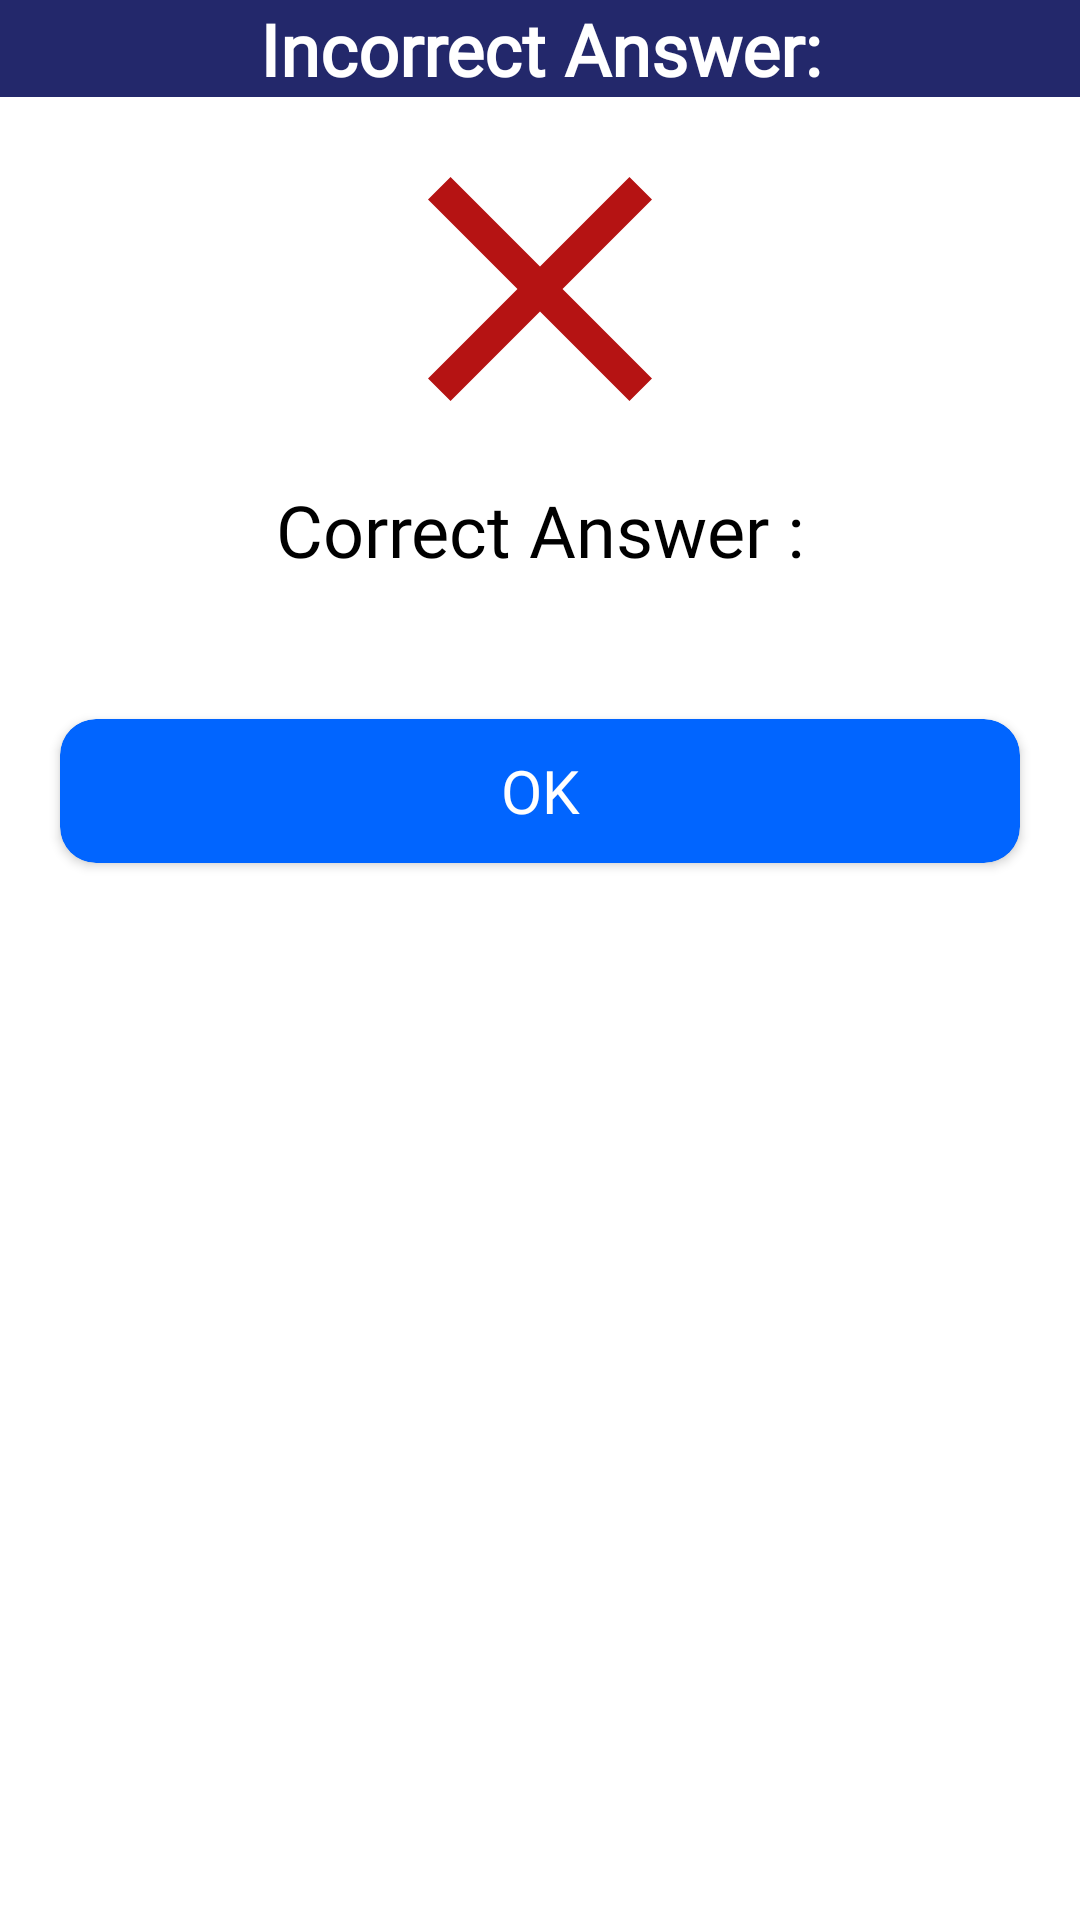

Reconstruct the res/layout file that produces this screen, plus the resources it refers to.
<!-- AndroidManifest.xml: application theme Theme.QuizApp -->
<!-- res/layout/dialog_incorrect.xml -->
<?xml version="1.0" encoding="utf-8"?>
<LinearLayout xmlns:android="http://schemas.android.com/apk/res/android"
    android:layout_width="match_parent"
    xmlns:app="http://schemas.android.com/apk/res-auto"
    android:orientation="vertical"
    android:layout_height="match_parent">
    <TextView
        android:layout_width="match_parent"
        android:layout_height="wrap_content"
        android:gravity="center"
        android:textStyle="bold"
        android:textSize="24dp"
        android:id="@+id/TextHeader"
        android:fontFamily="@font/odormeanchey"
        android:text="@string/text_incorrect"
        android:textColor="@color/white"
        android:background="@color/blue"/>

    <ImageView
        android:layout_width="128dp"
        android:layout_height="128dp"
        android:layout_gravity="center"
        android:id="@+id/IconDialog"
        android:src="@drawable/close_red"/>

    <TextView
        android:layout_width="match_parent"
        android:textAlignment="center"
        android:textColor="@color/black"
        android:textSize="24dp"
        android:fontFamily="@font/odormeanchey"
        android:layout_height="wrap_content"
        android:text="@string/text_correct"/>

    <TextView
        android:layout_width="match_parent"
        android:textAlignment="center"
        android:textColor="@color/black"
        android:textSize="20dp"
        android:fontFamily="@font/odormeanchey"
        android:id="@+id/TextAnswer"
        android:layout_height="wrap_content"
       />

    <androidx.cardview.widget.CardView
        android:layout_width="match_parent"
        android:layout_margin="20dp"
        app:cardCornerRadius="12dp"
        app:cardBackgroundColor="@color/primary"
        android:layout_height="wrap_content">
        <Button
            android:layout_width="match_parent"
            android:layout_height="wrap_content"
            android:layout_gravity="center_horizontal"
            android:id="@+id/BtnOk"
            android:text="@string/ok"
            android:fontFamily="@font/odormeanchey"
            style="@style/Widget.AppCompat.Button.Borderless"
            android:textSize="20dp"
            android:drawableRight="@drawable/arrow_right_white"
            android:textColor="@color/white"
            android:backgroundTint="@color/white"/>
    </androidx.cardview.widget.CardView>




</LinearLayout>
<!-- resources referenced by this layout -->
<resources>
  <color name="black">#FF000000</color>
  <color name="blue">#23286b</color>
  <color name="primary">#0165ff</color>
  <color name="white">#FFFFFF</color>
  <!-- drawable close_red (drawable) -->
  <vector android:height="24dp" android:tint="#B51313"
      android:viewportHeight="24" android:viewportWidth="24"
      android:width="24dp" xmlns:android="http://schemas.android.com/apk/res/android">
      <path android:fillColor="@android:color/white" android:pathData="M19,6.41L17.59,5 12,10.59 6.41,5 5,6.41 10.59,12 5,17.59 6.41,19 12,13.41 17.59,19 19,17.59 13.41,12z"/>
  </vector>
  <string name="ok">OK</string>
  <string name="text_correct">Correct Answer :</string>
  <string name="text_incorrect">Incorrect Answer:</string>
  <style name="Theme.QuizApp" parent="Theme.MaterialComponents.DayNight.NoActionBar">
          
          <item name="colorPrimary">#0165ff</item>
          <item name="colorPrimaryVariant">@color/purple_700</item>
          <item name="colorOnPrimary">@color/white</item>
  
          
          <item name="android:statusBarColor" tools:targetApi="l">#FF23286B</item>
          
      </style>
  <color name="purple_700">#FF3700B3</color>
</resources>
